pico-8 play session: hold → + tap 🅾, after a click and taps of 🅾, ❎, 🅾+❎, 🅾 in the second before t = 0

[t = 4 s] hold → ~4s, tap 🅾 ~7×
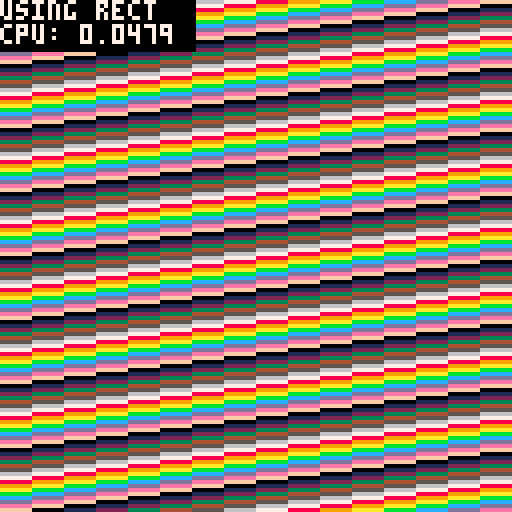

pico-8 cartridge
version 16
__lua__
-- globals

p_screen = 0x6000
use_poke = false

-->8
-- pokeline

--[[
	draws a horizontal line
	by poking values into
	screen memory
	
	doesn't supprt draw state
	calls such as pal and clip,
	but is roughly 7.5x as fast
]]

function pokeline(xa,xb,y,c)
	local lxa = flr(xa*0.5)
	local lxb = flr(xb*0.5)
	local ly = (y*64)
	
	for i=lxa,lxb do
		local p_pix = p_screen+i+ly
		
		local lc = c%16+c*16
		if i==lxa and xa%2==1 then
			lp = peek(p_screen+i+ly)
			lp %= 16
			lc = lp+(c*16)
		end
		
		if i==lxb and xb%2==0 then
			rp = peek(p_screen+i+ly)
			rp /= 16
			lc = (c%16)+rp
		end

		poke(p_pix,lc)
	end
end

-->8
-- main

p_screen = 0x6000
use_poke = false

function _update60()
	if(btnp(4)) then
		use_poke = not use_poke
	end
end

function _draw()
	cls()
	
	for y=0,127 do
		for x=0,15 do
			xa = x*8
			xb = xa+7
 		c=x+y
 		if use_poke then
				pokeline(xa,xb,y,c)
 		else
 			rect(xa,y,xb,y,c)
 		end
		end
	end
	
	rectfill(0,0,48,12,0)
	color(7)
	if use_poke then
		print("using poke")
	else
		print("using rect")
	end
	print("cpu: "..stat(2))
end
